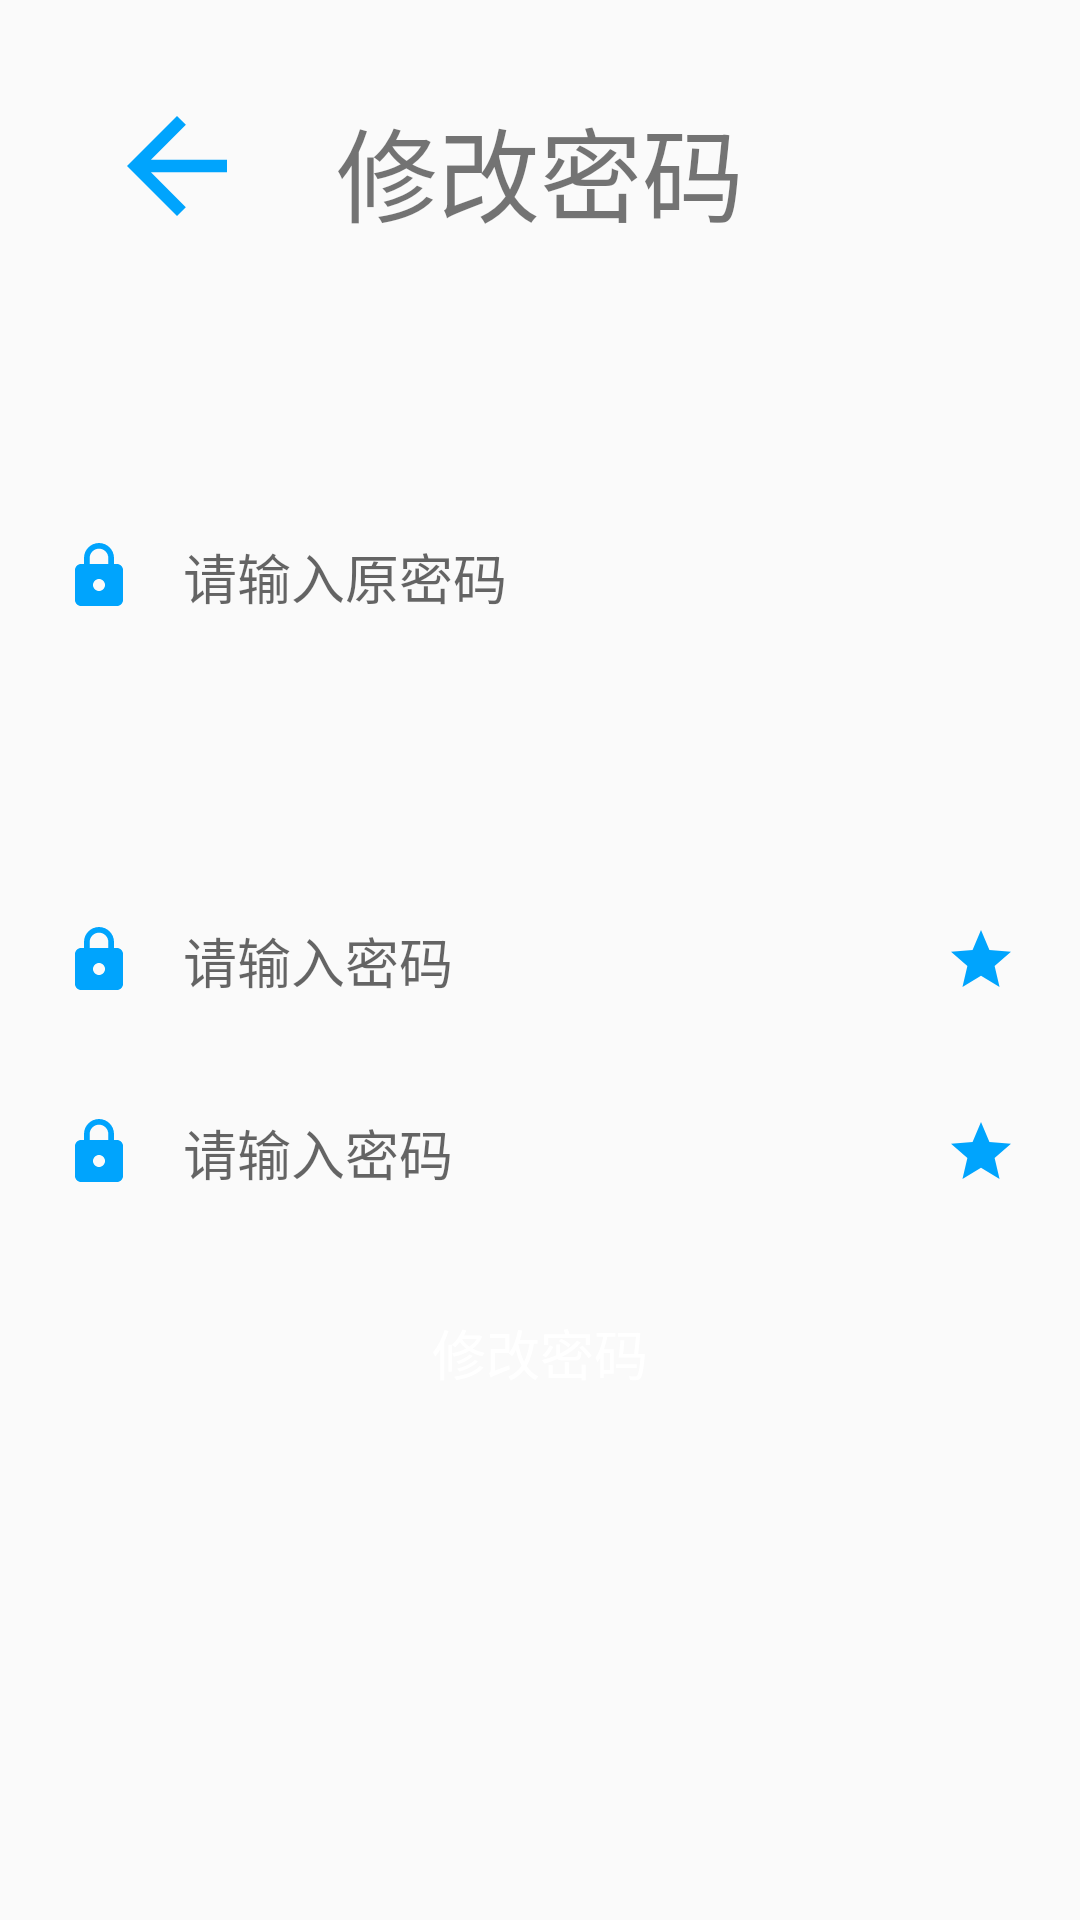

The Android layout XML behind this screen, and the referenced resources:
<!-- AndroidManifest.xml: application theme Theme.AppCompat.Light.NoActionBar -->
<!-- res/layout/activity_user_check.xml -->
<?xml version="1.0" encoding="utf-8"?>
<androidx.constraintlayout.widget.ConstraintLayout xmlns:android="http://schemas.android.com/apk/res/android"
    xmlns:app="http://schemas.android.com/apk/res-auto"
    xmlns:tools="http://schemas.android.com/tools"
    android:layout_width="match_parent"
    android:layout_height="match_parent"
    tools:context=".S_UserCheckActivity">

    <androidx.constraintlayout.widget.Guideline
        android:id="@+id/guideline7"
        android:layout_width="wrap_content"
        android:layout_height="wrap_content"
        android:orientation="vertical"
        app:layout_constraintGuide_percent="0.5" />

    <androidx.constraintlayout.widget.Guideline
        android:id="@+id/guideline8"
        android:layout_width="wrap_content"
        android:layout_height="wrap_content"
        android:orientation="horizontal"
        app:layout_constraintGuide_percent="0.15" />

    <androidx.constraintlayout.widget.Guideline
        android:id="@+id/guideline9"
        android:layout_width="wrap_content"
        android:layout_height="wrap_content"
        android:orientation="horizontal"
        app:layout_constraintGuide_percent="0.25" />

    <androidx.constraintlayout.widget.Guideline
        android:id="@+id/guideline10"
        android:layout_width="wrap_content"
        android:layout_height="wrap_content"
        android:orientation="horizontal"
        app:layout_constraintGuide_percent="0.35" />

    <androidx.constraintlayout.widget.Guideline
        android:id="@+id/guideline11"
        android:layout_width="wrap_content"
        android:layout_height="wrap_content"
        android:orientation="horizontal"
        app:layout_constraintGuide_percent="0.45" />

    <androidx.constraintlayout.widget.Guideline
        android:id="@+id/guideline12"
        android:layout_width="wrap_content"
        android:layout_height="wrap_content"
        android:orientation="horizontal"
        app:layout_constraintGuide_percent="0.55" />

    <androidx.constraintlayout.widget.Guideline
        android:id="@+id/guideline13"
        android:layout_width="wrap_content"
        android:layout_height="wrap_content"
        android:orientation="horizontal"
        app:layout_constraintGuide_percent="0.65" />

    <androidx.constraintlayout.widget.Guideline
        android:id="@+id/guideline14"
        android:layout_width="wrap_content"
        android:layout_height="wrap_content"
        android:orientation="horizontal"
        app:layout_constraintGuide_percent="0.75" />

    <ImageView
        android:id="@+id/uv_back"
        android:layout_width="50dp"
        android:layout_height="50dp"
        android:layout_marginTop="16dp"
        app:layout_constraintBottom_toTopOf="@+id/guideline8"
        app:layout_constraintEnd_toStartOf="@+id/guideline7"
        app:layout_constraintHorizontal_bias="0.262"
        app:layout_constraintStart_toStartOf="parent"
        app:layout_constraintTop_toTopOf="parent"
        app:layout_constraintVertical_bias="0.477"
        app:srcCompat="@drawable/ic_back" />

    <EditText
        android:id="@+id/row_paw"
        android:layout_width="350dp"
        android:layout_height="wrap_content"
        android:autofillHints=""
        android:background="@drawable/round_border"
        android:drawableStart="@drawable/ic_lock"
        android:drawablePadding="16dp"
        android:ems="10"
        android:hint="请输入原密码"
        android:inputType="textPersonName"
        android:padding="16dp"
        app:layout_constraintBottom_toTopOf="@+id/guideline10"
        app:layout_constraintEnd_toEndOf="parent"
        app:layout_constraintStart_toStartOf="parent"
        app:layout_constraintTop_toTopOf="@+id/guideline9" />

    <EditText
        android:id="@+id/c_psw"
        android:layout_width="350dp"
        android:layout_height="wrap_content"
        android:autofillHints=""
        android:background="@drawable/round_border"
        android:drawableStart="@drawable/ic_lock"
        android:drawableEnd="@drawable/ic_start"
        android:drawablePadding="16dp"
        android:ems="10"
        android:hint="@string/plspsw"
        android:inputType="textPersonName"
        android:padding="16dp"
        app:layout_constraintBottom_toTopOf="@+id/guideline12"
        app:layout_constraintEnd_toEndOf="parent"
        app:layout_constraintStart_toStartOf="parent"
        app:layout_constraintTop_toTopOf="@+id/guideline11" />

    <EditText
        android:id="@+id/s_psws"
        android:layout_width="350dp"
        android:layout_height="wrap_content"
        android:autofillHints=""
        android:background="@drawable/round_border"
        android:drawableStart="@drawable/ic_lock"
        android:drawableEnd="@drawable/ic_start"
        android:drawablePadding="16dp"
        android:ems="10"
        android:hint="@string/plspsw"
        android:inputType="textPersonName"
        android:padding="16dp"
        app:layout_constraintBottom_toTopOf="@+id/guideline13"
        app:layout_constraintEnd_toEndOf="parent"
        app:layout_constraintStart_toStartOf="parent"
        app:layout_constraintTop_toTopOf="@+id/guideline12" />

    <Button
        android:id="@+id/btn_cg"
        android:layout_width="350dp"
        android:layout_height="wrap_content"
        android:background="@drawable/round_bg"
        android:text="修改密码"
        android:textColor="#FFFFFF"
        android:textSize="18sp"
        app:layout_constraintBottom_toTopOf="@+id/guideline14"
        app:layout_constraintEnd_toEndOf="parent"
        app:layout_constraintHorizontal_bias="0.491"
        app:layout_constraintStart_toStartOf="parent"
        app:layout_constraintTop_toTopOf="@+id/guideline13"
        app:layout_constraintVertical_bias="0.692" />

    <TextView
        android:id="@+id/textView"
        android:layout_width="wrap_content"
        android:layout_height="wrap_content"
        android:layout_marginTop="32dp"
        android:text="修改密码"
        android:textSize="34sp"
        app:layout_constraintEnd_toEndOf="parent"
        app:layout_constraintStart_toStartOf="parent"
        app:layout_constraintTop_toTopOf="parent" />

</androidx.constraintlayout.widget.ConstraintLayout>
<!-- resources referenced by this layout -->
<resources>
  <!-- drawable ic_back (drawable) -->
  <vector android:height="24dp" android:tint="#00A4FD"
      android:viewportHeight="24" android:viewportWidth="24"
      android:width="24dp" xmlns:android="http://schemas.android.com/apk/res/android">
      <path android:fillColor="@android:color/white" android:pathData="M20,11H7.83l5.59,-5.59L12,4l-8,8 8,8 1.41,-1.41L7.83,13H20v-2z"/>
  </vector>
  <!-- drawable ic_lock (drawable) -->
  <vector android:height="24dp" android:tint="#00A4FD"
      android:viewportHeight="24" android:viewportWidth="24"
      android:width="24dp" xmlns:android="http://schemas.android.com/apk/res/android">
      <path android:fillColor="@android:color/white" android:pathData="M18,8h-1L17,6c0,-2.76 -2.24,-5 -5,-5S7,3.24 7,6v2L6,8c-1.1,0 -2,0.9 -2,2v10c0,1.1 0.9,2 2,2h12c1.1,0 2,-0.9 2,-2L20,10c0,-1.1 -0.9,-2 -2,-2zM12,17c-1.1,0 -2,-0.9 -2,-2s0.9,-2 2,-2 2,0.9 2,2 -0.9,2 -2,2zM15.1,8L8.9,8L8.9,6c0,-1.71 1.39,-3.1 3.1,-3.1 1.71,0 3.1,1.39 3.1,3.1v2z"/>
  </vector>
  <!-- drawable ic_start (drawable) -->
  <vector android:height="24dp" android:tint="#00A4FD"
      android:viewportHeight="24" android:viewportWidth="24"
      android:width="24dp" xmlns:android="http://schemas.android.com/apk/res/android">
      <path android:fillColor="@android:color/white" android:pathData="M12,17.27L18.18,21l-1.64,-7.03L22,9.24l-7.19,-0.61L12,2 9.19,8.63 2,9.24l5.46,4.73L5.82,21z"/>
  </vector>
  <string name="plspsw">请输入密码</string>
</resources>
